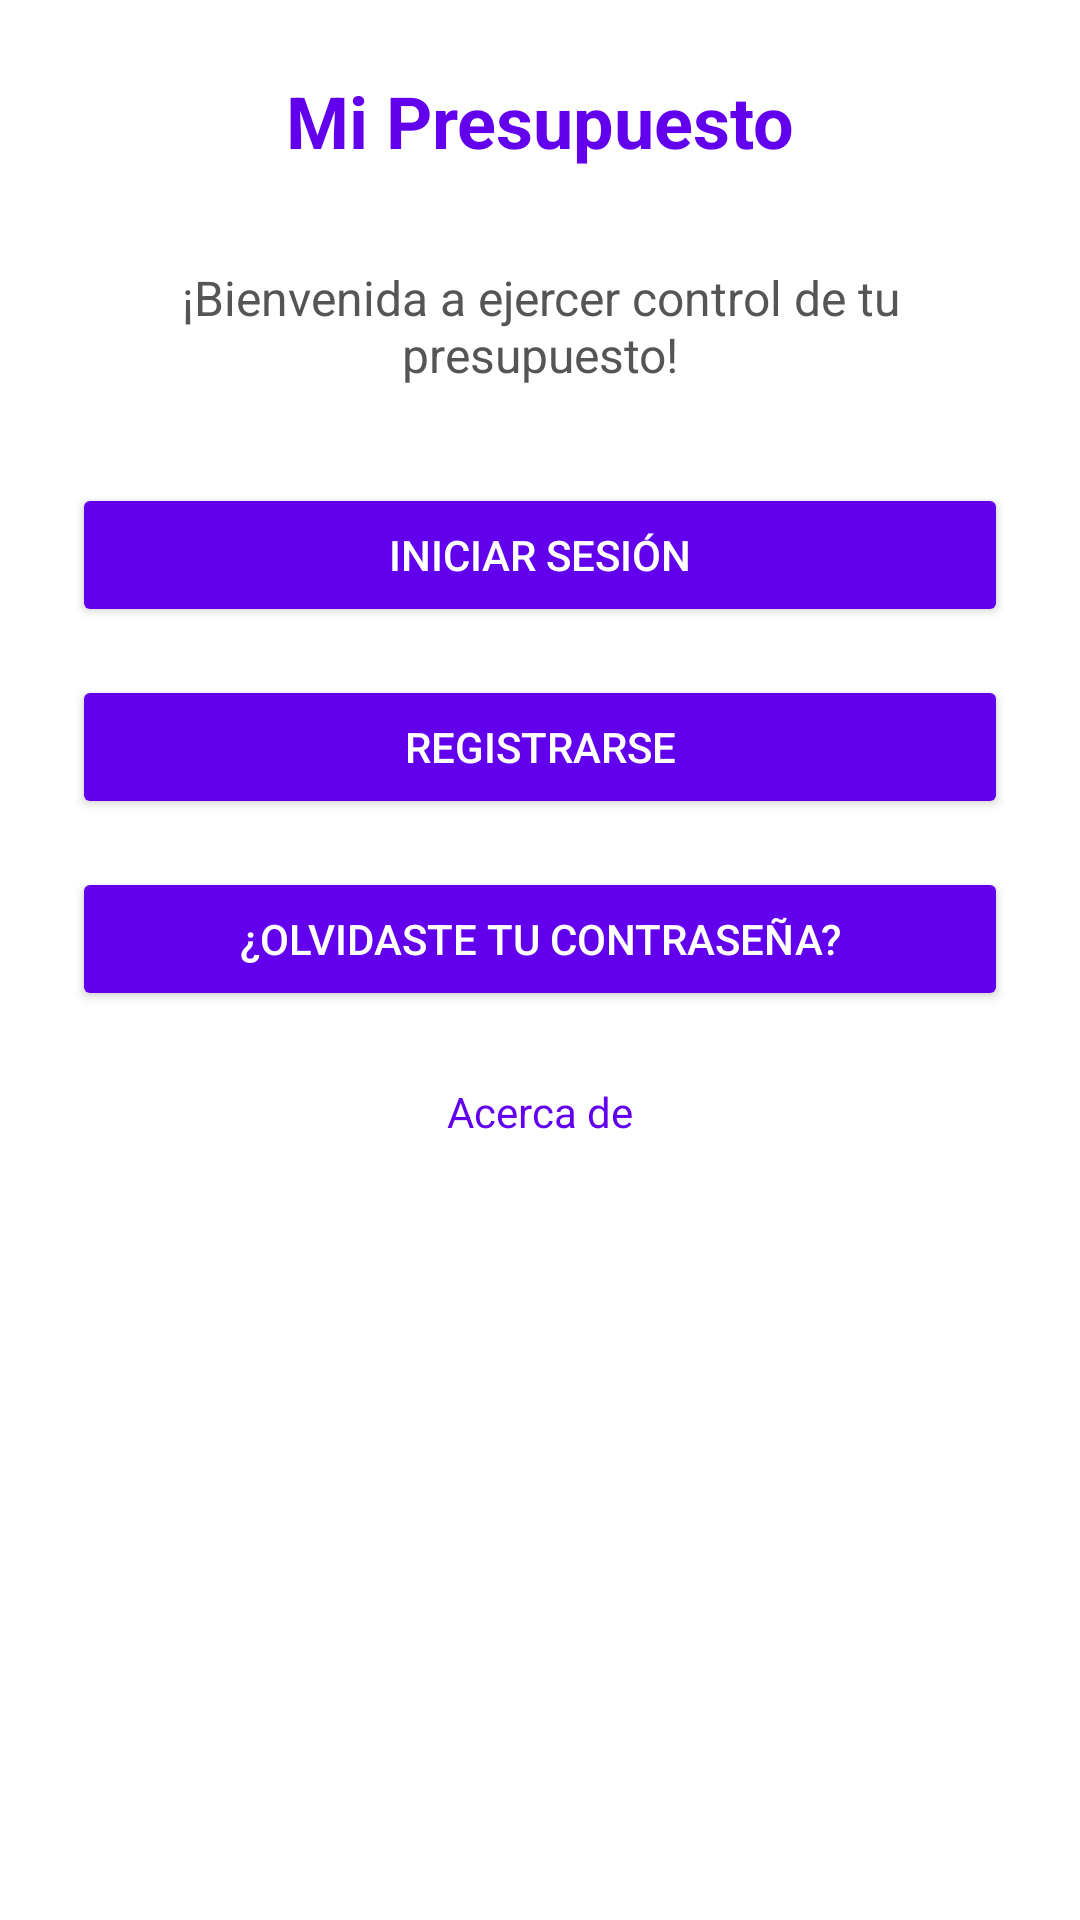

Reconstruct the res/layout file that produces this screen, plus the resources it refers to.
<!-- AndroidManifest.xml: application theme Theme.MiPresupuestoApp -->
<!-- res/layout/activity_main.xml -->
<?xml version="1.0" encoding="utf-8"?>
<ScrollView xmlns:android="http://schemas.android.com/apk/res/android"
    xmlns:tools="http://schemas.android.com/tools"
    android:layout_width="match_parent"
    android:layout_height="match_parent"
    android:background="@android:color/white"
    tools:context=".MainActivity">

    <LinearLayout
        android:layout_width="match_parent"
        android:layout_height="wrap_content"
        android:orientation="vertical"
        android:padding="24dp"
        android:gravity="center_horizontal">

        <TextView
            android:text="Mi Presupuesto"
            android:textColor="#6200EE"
            android:textSize="24sp"
            android:textStyle="bold"
            android:gravity="center"
            android:layout_width="match_parent"
            android:layout_height="wrap_content" />

        <TextView
            android:text="¡Bienvenida a ejercer control de tu presupuesto!"
            android:textSize="16sp"
            android:textColor="#555"
            android:layout_marginTop="32dp"
            android:layout_marginBottom="32dp"
            android:gravity="center"
            android:layout_width="wrap_content"
            android:layout_height="wrap_content" />

        <Button
            android:id="@+id/btnIniciarSesion"
            android:layout_width="match_parent"
            android:layout_height="wrap_content"
            android:text="Iniciar sesión"
            android:backgroundTint="#6200EE"
            android:textColor="#FFF"
            android:layout_marginBottom="16dp" />

        <Button
            android:id="@+id/btnRegistrarse"
            android:layout_width="match_parent"
            android:layout_height="wrap_content"
            android:text="Registrarse"
            android:backgroundTint="#6200EE"
            android:textColor="#FFF"
            android:layout_marginBottom="16dp" />

        <Button
            android:id="@+id/btnRecordar"
            android:layout_width="match_parent"
            android:layout_height="wrap_content"
            android:text="¿Olvidaste tu contraseña?"
            android:backgroundTint="#6200EE"
            android:textColor="#FFF" />

        <TextView
            android:id="@+id/tvAcercaDe"
            android:layout_width="wrap_content"
            android:layout_height="wrap_content"
            android:text="Acerca de"
            android:textColor="#6200EE"
            android:layout_marginTop="24dp"
            android:textSize="14sp"
            android:clickable="true"
            android:focusable="true" />

    </LinearLayout>
</ScrollView>
<!-- resources referenced by this layout -->
<resources>
  <style name="Theme.MiPresupuestoApp" parent="Theme.MaterialComponents.DayNight.DarkActionBar">
          
          <item name="colorPrimary">@color/purple_500</item>
          <item name="colorPrimaryVariant">@color/purple_700</item>
          <item name="colorOnPrimary">@color/white</item>
          
          <item name="colorSecondary">@color/teal_200</item>
          <item name="colorSecondaryVariant">@color/teal_700</item>
          <item name="colorOnSecondary">@color/black</item>
          
          <item name="android:statusBarColor">?attr/colorPrimaryVariant</item>
          
      </style>
  <!-- not gathered from this repository: default colours our renderer supplied (Android Studio template values) -->
  <color name="purple_500">#FF6200EE</color>
  <color name="purple_700">#FF3700B3</color>
  <color name="teal_200">#FF03DAC5</color>
  <color name="teal_700">#FF018786</color>
  <color name="black">#FF000000</color>
  <color name="white">#FFFFFFFF</color>
</resources>
